Run: headless pygame with SDL's dummy video driver; simulated clock (each Clock.tick advances the game by its frame time, no real sleeping); random seed 0; keys injected as events and as key.get_pressed() state; no mouse input.
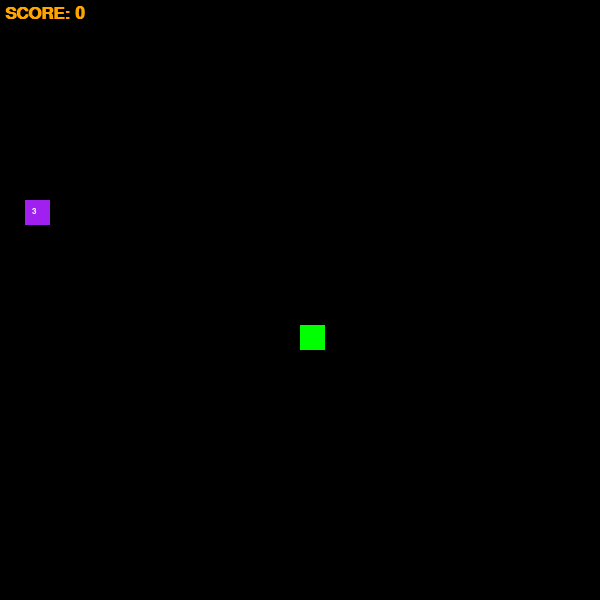
Frame 1 of 4 · flips 1–60 · no input
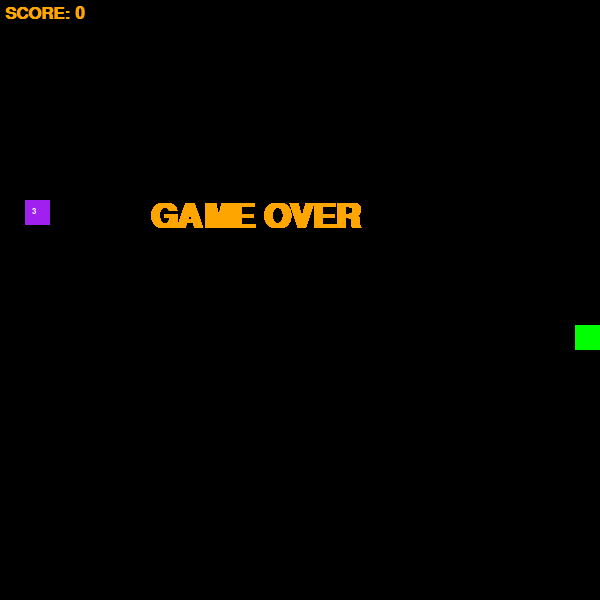
Frame 2 of 4 · flips 61–180 · tapped SPACE, RETURN · held RIGHT (→), D
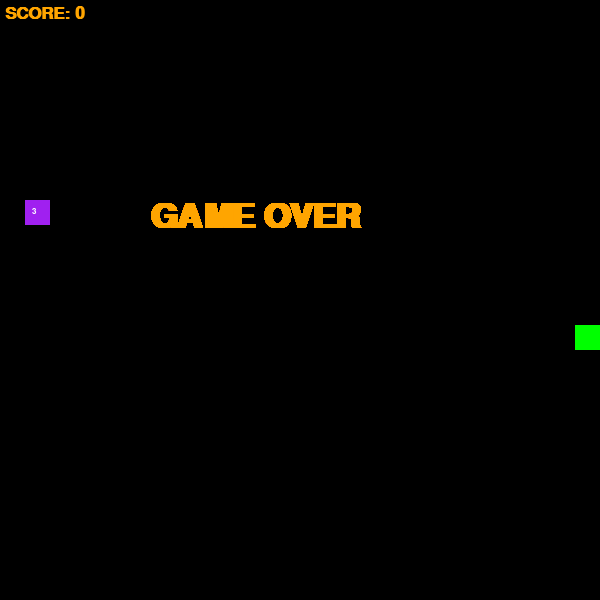
Frame 3 of 4 · flips 181–300 · held DOWN (↓), S
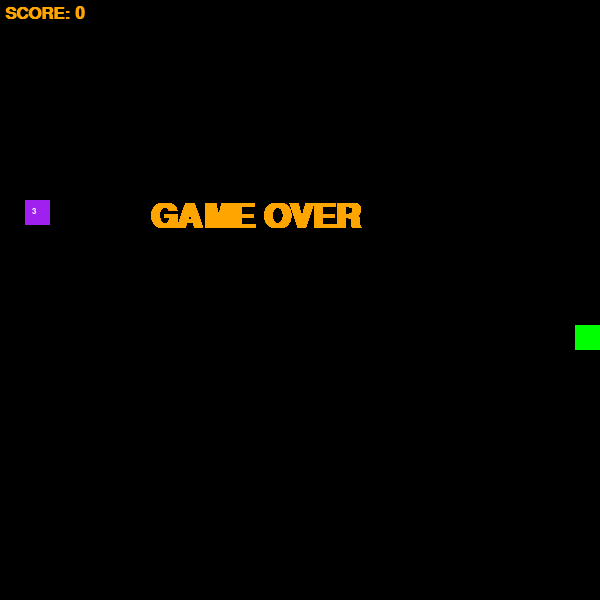
Frame 4 of 4 · flips 301–420 · held LEFT (←), A, UP (↑), W

The pygame program that drew these frames:

import pygame
from random import randrange
import time

Res = 600
size = 25
score = 0
speed = 3

# snake position
x, y = randrange(0, Res, size), randrange(0, Res, size)
snake = [(x, y)] # list to hold snake coordinates
length = 1
dx, dy = 0, 0 # direction of movement

food = None
food_duration = 5  # how long the food stays on screen in seconds
food_spawn_time = 0  # time when food was spawned

FPS = 10  # speed of the game 
pygame.init()
sc = pygame.display.set_mode([Res, Res])
clock = pygame.time.Clock()
font_score = pygame.font.SysFont('Arial', 26, bold=True) # for score
font_end = pygame.font.SysFont('Arial', 50, bold=True) # for "Game Over"
font_food = pygame.font.SysFont('Arial', 12, bold=True) # for food weight text

running = True
while running:
    sc.fill(pygame.Color('black'))
    
    [(pygame.draw.rect(sc, pygame.Color('green'), (i, j, size, size))) for i, j in snake] # Draw the snake
    
    current_time = time.time()
    
    if food is None:  # Spawn food 
        new_food = (
            randrange(0, Res, size),
            randrange(0, Res, size),
            randrange(1, 4)
        )
        if new_food[:2] not in snake:
            food = new_food
            food_spawn_time = current_time # when food appeared
    
    # Remove food if time exceeded
    if food and current_time - food_spawn_time > food_duration:
        food = None
    
    # Draw the food 
    if food:
        x_food, y_food, weight = food
        color = {
            1: pygame.Color('red'),
            2: pygame.Color('orange'),
            3: pygame.Color('purple')
        }.get(weight, pygame.Color('red'))
        
        pygame.draw.rect(sc, color, (*food[:2], size, size))  # draw food square
        weight_text = font_food.render(str(weight), 1, pygame.Color('white')) # draw food value
        sc.blit(weight_text, (x_food + size//2 - 5, y_food + size//2 - 5))  # center the number
    
    render_score = font_score.render(f'SCORE: {score}', 1, pygame.Color('orange'))
    sc.blit(render_score, (5, 5)) # Display score

    # Move the snake
    x += dx * size
    y += dy * size
    snake.append((x, y))
    snake = snake[-length:]
    

     # Check if snake eats food
    if food and snake[-1] == food[:2]:
        x_food, y_food, weight = food
        length += weight
        FPS += 0.5 * weight
        score += weight
        food = None # remove the eaten food
    
    if (x < 0 or x > Res - size or 
        y < 0 or y > Res - size or 
        len(snake) != len(set(snake))): # if snake hits itself
        
        while True:
            render_end = font_end.render('GAME OVER', 1, pygame.Color('orange'))
            sc.blit(render_end, (Res//2 - 150, Res//3))
            pygame.display.flip()
            
            for event in pygame.event.get():
                if event.type == pygame.QUIT:
                    exit()
    
    pygame.display.flip()
    clock.tick(FPS)
    
    for event in pygame.event.get():
        if event.type == pygame.QUIT:
            exit()
    
    key = pygame.key.get_pressed()
    if key[pygame.K_UP] and dy != 1: # move up
        dx, dy = 0, -1
    if key[pygame.K_DOWN] and dy != -1: # move down
        dx, dy = 0, 1
    if key[pygame.K_LEFT] and dx != 1: # move left
        dx, dy = -1, 0
    if key[pygame.K_RIGHT] and dx != -1: # move right
        dx, dy = 1, 0
